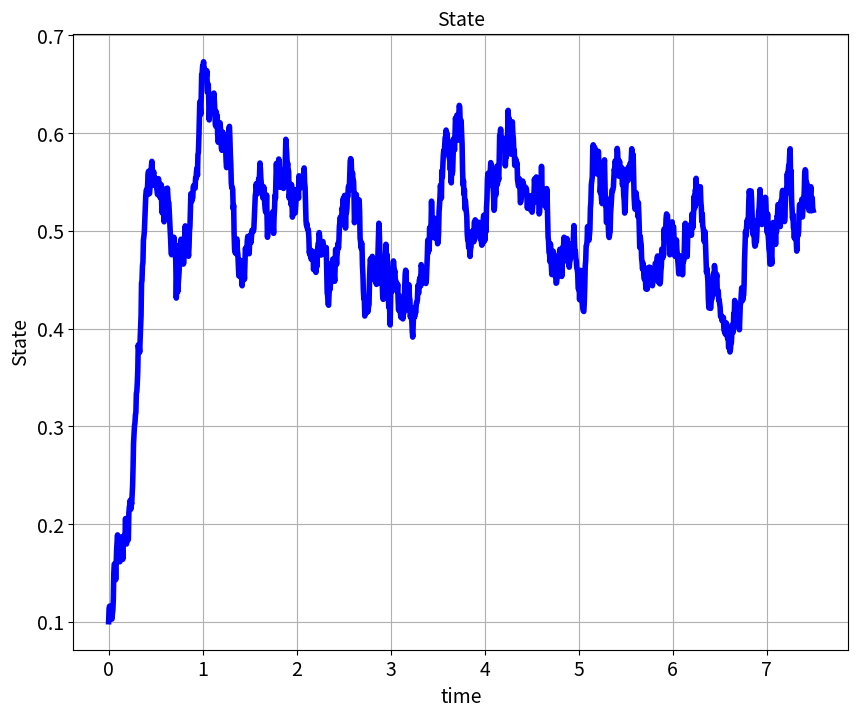
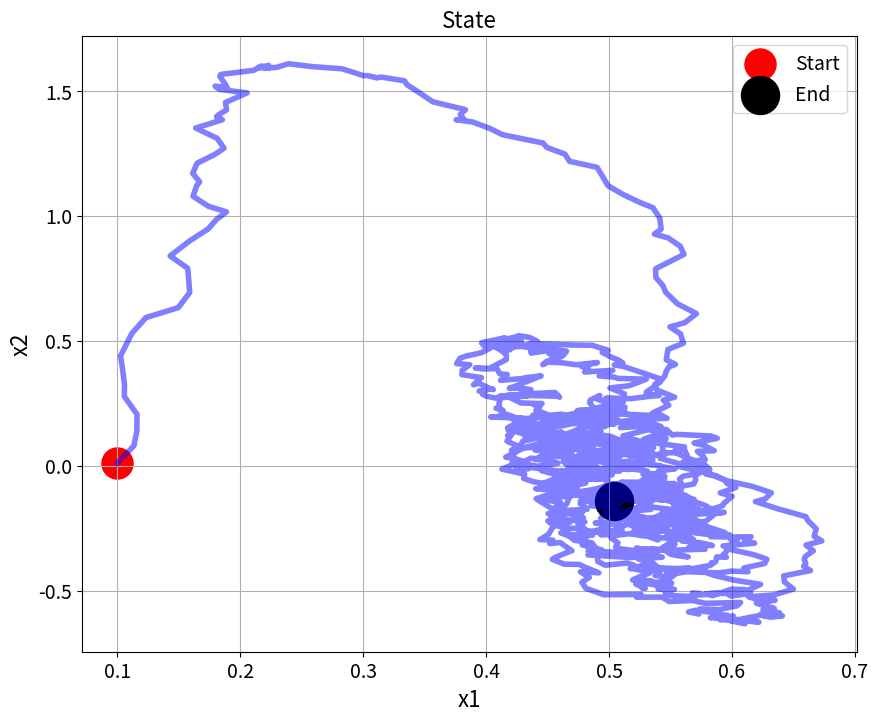

The script that saved these images, in order:
import numpy as np
import matplotlib.pyplot as plt
from scipy.stats import multivariate_normal
 

# process disturbance
# mean
mP=np.array([0,0])
# covariance
cP=np.array([[0.0001, 0],[0, 0.0001]])
 
# measurement noise
# mean
mN=np.array([0])
# covariance
cN=np.array([[0.001]])
 
 
# create distributions 
# process disturbance distribution
pDistribution=multivariate_normal(mean=mP,cov=cP)
# noise distribution
nDistribution=multivariate_normal(mean=mN,cov=cN)

pDistribution.rvs(size=1).reshape(2,1)

# measurement noise
# mean
mN=np.array([0])
# covariance
cN=np.array([[0.001]])
 

# create distributions 
# process disturbance distribution
pDistribution=multivariate_normal(mean=mP,cov=cP)
# noise distribution
nDistribution=multivariate_normal(mean=mN,cov=cN)
 
 
# Construct a continuous-time system
m=5
ks=200
kd=30
 
Ac=np.array([[0,1],[-ks/m, -kd/m]])
Cc=np.array([[1,0]])
Bc=np.array([[0],[1/m]])
 
# discretize the system
# discretization constant
h=0.005


A=np.linalg.inv(np.eye(2)-h*Ac)
B=h*np.matmul(A,Bc)
C=Cc


# select the initial state
x0=np.array([[0.1],[0.01]])


simSteps = 1500  # or any desired number of simulation steps

 
# control input
#controlInput=10*np.random.rand(1,simTime)
cI=100*np.ones((1,simSteps))
 
# zero-state trajectory
sT=np.zeros(shape=(2,simSteps+1))
 
# output 
output=np.zeros(shape=(1,simSteps))
 
# set the initial state
sT[:,[0]]=x0
 
# simulate the state-space model
for i in range(simSteps):
    sT[:,[i+1]]=np.matmul(A,sT[:,[i]])+np.matmul(B,cI[:,[i]])+pDistribution.rvs(size=1).reshape(2,1)
    output[:,[i]]=np.matmul(C,sT[:,[i]])+nDistribution.rvs(size=1).reshape(1,1)

# create a time vector
timeVector=np.linspace(0,(simSteps-1)*h,simSteps)
 
# plot the time response
plt.figure(figsize=(10,8))
plt.plot(timeVector,sT[0,0:simSteps], color='blue',linewidth=4)
plt.title("State", fontsize=14)
plt.xlabel("time", fontsize=14)
plt.ylabel("State",fontsize=14)
plt.tick_params(axis='both',which='major',labelsize=14)
plt.grid(visible=True)
plt.savefig("stateTrajectoryTime.png",dpi=600)
plt.show()
 
# plot the state-space trajectory
plt.figure(figsize=(10,8))
plt.plot(sT[0,0:simSteps],sT[1,0:simSteps], color='blue',linewidth=4,alpha=0.5)
plt.title("State", fontsize=16)
plt.xlabel("x1", fontsize=16)
plt.ylabel("x2",fontsize=16)
plt.tick_params(axis='both',which='major',labelsize=14)
plt.grid(visible=True)
plt.scatter(sT[0,0], sT[1,0], s=500,c='r', marker='o',label='Start' )
plt.scatter(sT[0,-1], sT[1,-1], s=500,c='k', marker='o',linewidth=6,label='End' )
plt.legend(fontsize=14)
plt.savefig("stateTrajectory.png",dpi=600)
plt.show()

